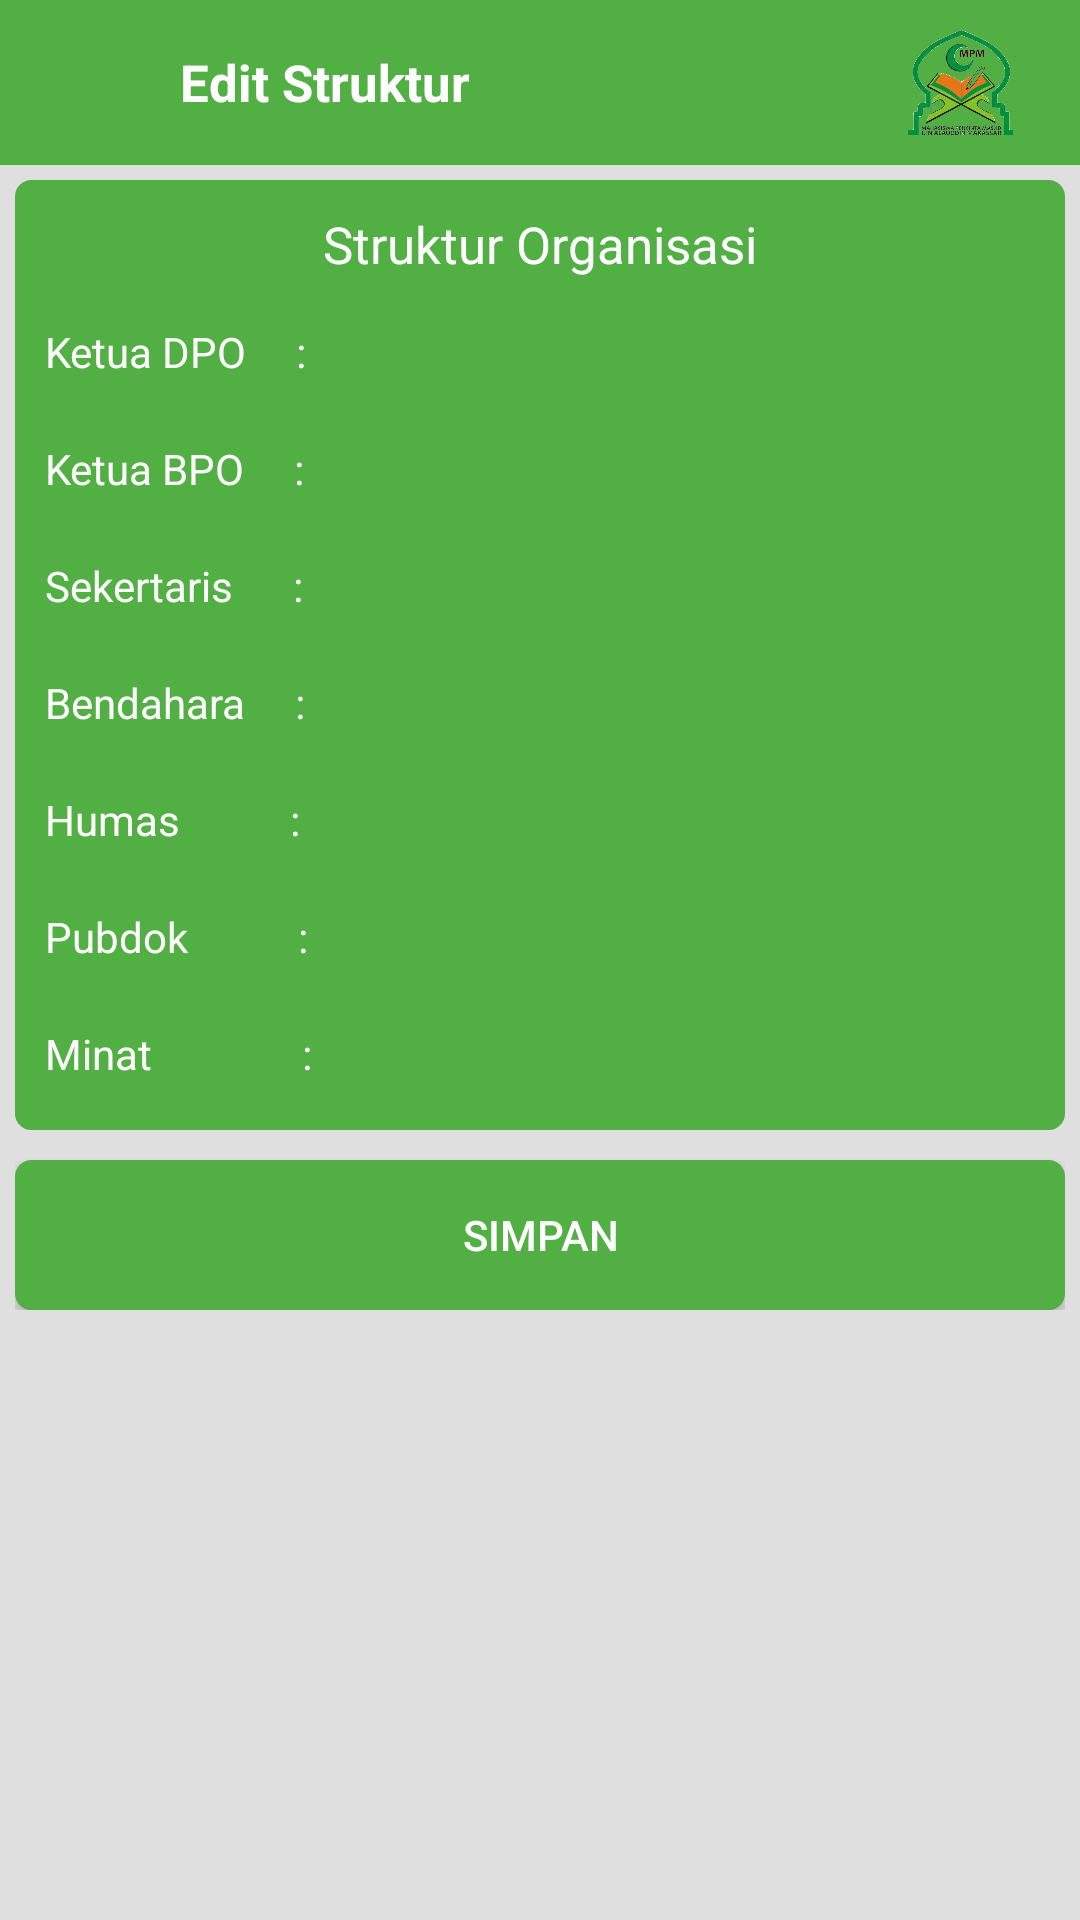

Layout XML and referenced resources for this Android screen:
<!-- AndroidManifest.xml: application theme AppTheme.NoActionBar -->
<!-- res/layout/activity_edit_struktur.xml -->
<?xml version="1.0" encoding="utf-8"?>
<RelativeLayout xmlns:n1="http://schemas.android.com/apk/res/android"
    n1:layout_width="fill_parent"
    n1:layout_height="fill_parent">

    <RelativeLayout
        n1:id="@+id/customToolbar"
        n1:layout_width="fill_parent"
        n1:layout_height="55.0dip"
        n1:background="@color/green1">

        <ImageView
            n1:id="@+id/back"
            n1:layout_width="25.0dip"
            n1:layout_height="30.0dip"
            n1:layout_centerVertical="true"
            n1:layout_marginLeft="10.0dip"
            n1:src="@drawable/ic_back_white" />

        <TextView
            n1:id="@+id/text_title_anggota"
            n1:layout_width="wrap_content"
            n1:layout_height="fill_parent"
            n1:layout_marginLeft="25.0dip"
            n1:layout_toRightOf="@+id/back"
            n1:gravity="center_vertical"
            n1:text="Edit Struktur"
            n1:textColor="@color/putih"
            n1:textSize="17.0sp"
            n1:textStyle="bold" />

        <ImageView
            n1:layout_width="@dimen/width70"
            n1:layout_height="wrap_content"
            n1:layout_alignParentRight="true"
            n1:layout_centerVertical="true"
            n1:layout_marginBottom="@dimen/margin_standard"
            n1:layout_marginRight="@dimen/margin_small"
            n1:layout_marginTop="@dimen/margin_standard"
            n1:src="@drawable/mpm" />
    </RelativeLayout>

    <ScrollView
        n1:layout_width="fill_parent"
        n1:layout_height="fill_parent"
        n1:layout_below="@+id/customToolbar"
        n1:background="@color/putihGelap1"
        n1:padding="@dimen/margin_small">

        <RelativeLayout
            n1:layout_width="fill_parent"
            n1:layout_height="fill_parent">

            <RelativeLayout
                n1:id="@+id/rl_struktur"
                n1:layout_width="fill_parent"
                n1:layout_height="fill_parent"
                n1:background="@drawable/border_rl_green"
                n1:padding="@dimen/margin_standard">

                <TextView
                    n1:id="@+id/text_title"
                    n1:layout_width="wrap_content"
                    n1:layout_height="wrap_content"
                    n1:layout_centerHorizontal="true"
                    n1:layout_marginBottom="@dimen/margin_standard"
                    n1:text="Struktur Organisasi"
                    n1:textColor="@color/putih"
                    n1:textSize="@dimen/title_font" />

                <TextView
                    n1:id="@+id/text_dpo"
                    n1:layout_width="wrap_content"
                    n1:layout_height="wrap_content"
                    n1:layout_below="@+id/text_title"
                    n1:layout_marginTop="@dimen/margin_small"
                    n1:text="Ketua DPO     : "
                    n1:textColor="@color/putih"
                    n1:textSize="@dimen/text_font" />

                <TextView
                    n1:id="@+id/text_bpo"
                    n1:layout_width="wrap_content"
                    n1:layout_height="wrap_content"
                    n1:layout_below="@+id/text_dpo"
                    n1:layout_marginTop="@dimen/margin_big"
                    n1:text="Ketua BPO     : "
                    n1:textColor="@color/putih"
                    n1:textSize="@dimen/text_font" />

                <TextView
                    n1:id="@+id/text_sekertaris"
                    n1:layout_width="wrap_content"
                    n1:layout_height="wrap_content"
                    n1:layout_below="@+id/text_bpo"
                    n1:layout_marginTop="@dimen/margin_big"
                    n1:text="Sekertaris      : "
                    n1:textColor="@color/putih"
                    n1:textSize="@dimen/text_font" />

                <TextView
                    n1:id="@+id/text_bendahara"
                    n1:layout_width="wrap_content"
                    n1:layout_height="wrap_content"
                    n1:layout_below="@+id/text_sekertaris"
                    n1:layout_marginTop="@dimen/margin_big"
                    n1:text="Bendahara     : "
                    n1:textColor="@color/putih"
                    n1:textSize="@dimen/text_font" />

                <TextView
                    n1:id="@+id/text_humas"
                    n1:layout_width="wrap_content"
                    n1:layout_height="wrap_content"
                    n1:layout_below="@+id/text_bendahara"
                    n1:layout_marginTop="@dimen/margin_big"
                    n1:text="Humas           : "
                    n1:textColor="@color/putih"
                    n1:textSize="@dimen/text_font" />
                <TextView
                    n1:id="@+id/text_pubdok"
                    n1:layout_width="wrap_content"
                    n1:layout_height="wrap_content"
                    n1:layout_below="@+id/text_humas"
                    n1:layout_marginTop="@dimen/margin_big"
                    n1:text="Pubdok           : "
                    n1:textColor="@color/putih"
                    n1:textSize="@dimen/text_font" />
                <TextView
                    n1:id="@+id/text_minat"
                    n1:layout_width="wrap_content"
                    n1:layout_height="wrap_content"
                    n1:layout_below="@+id/text_pubdok"
                    n1:layout_marginTop="@dimen/margin_big"
                    n1:text="Minat               : "
                    n1:textColor="@color/putih"
                    n1:textSize="@dimen/text_font" />

                <EditText
                    n1:id="@+id/spinner_dpo"
                    n1:layout_width="fill_parent"
                    n1:layout_height="30.0dip"
                    n1:layout_below="@+id/text_title"
                    n1:layout_toRightOf="@+id/text_dpo"
                    n1:background="@drawable/border_et_putih"
                    n1:textSize="@dimen/text_font"
                    n1:textColor="@color/hitamGray"
                    n1:inputType="textPersonName"
                    n1:padding="@dimen/margin_small"
                    />

                <EditText
                    n1:id="@+id/spinner_bpo"
                    n1:layout_width="fill_parent"
                    n1:layout_height="30.0dip"
                    n1:layout_below="@+id/text_dpo"
                    n1:layout_marginTop="@dimen/margin_standard_big"
                    n1:layout_toRightOf="@+id/text_bpo"
                    n1:background="@drawable/border_et_putih"
                    n1:textSize="@dimen/text_font"
                    n1:textColor="@color/hitamGray"
                    n1:inputType="textPersonName"
                    n1:padding="@dimen/margin_small"
                    />

                <EditText
                    n1:id="@+id/spinner_sekertaris"
                    n1:layout_width="fill_parent"
                    n1:layout_height="30.0dip"
                    n1:layout_below="@+id/text_bpo"
                    n1:layout_marginTop="@dimen/margin_standard_big"
                    n1:layout_toRightOf="@+id/text_sekertaris"
                    n1:background="@drawable/border_et_putih"
                    n1:textSize="@dimen/text_font"
                    n1:textColor="@color/hitamGray"
                    n1:inputType="textPersonName"
                    n1:padding="@dimen/margin_small"
                    />

                <EditText
                    n1:id="@+id/spinner_bendahara"
                    n1:layout_width="fill_parent"
                    n1:layout_height="30.0dip"
                    n1:layout_below="@+id/text_sekertaris"
                    n1:layout_marginTop="@dimen/margin_standard_big"
                    n1:layout_toRightOf="@+id/text_bendahara"
                    n1:background="@drawable/border_et_putih"
                    n1:textSize="@dimen/text_font"
                    n1:textColor="@color/hitamGray"
                    n1:inputType="textPersonName"
                    n1:padding="@dimen/margin_small"
                    />

                <EditText
                    n1:id="@+id/spinner_humas"
                    n1:layout_width="fill_parent"
                    n1:layout_height="30.0dip"
                    n1:layout_below="@+id/text_bendahara"
                    n1:layout_marginTop="@dimen/margin_standard_big"
                    n1:layout_toRightOf="@+id/text_humas"
                    n1:background="@drawable/border_et_putih"
                    n1:textSize="@dimen/text_font"
                    n1:textColor="@color/hitamGray"
                    n1:maxLines="3"
                    n1:inputType="textMultiLine"
                    n1:padding="@dimen/margin_small"
                    />
                <EditText
                    n1:id="@+id/spinner_pubdok"
                    n1:layout_width="fill_parent"
                    n1:layout_height="30.0dip"
                    n1:layout_below="@+id/text_humas"
                    n1:layout_marginTop="@dimen/margin_standard_big"
                    n1:layout_toRightOf="@+id/text_pubdok"
                    n1:background="@drawable/border_et_putih"
                    n1:textSize="@dimen/text_font"
                    n1:textColor="@color/hitamGray"
                    n1:maxLines="3"
                    n1:inputType="textMultiLine"
                    n1:padding="@dimen/margin_small"
                    />
                <EditText
                    n1:id="@+id/spinner_minat"
                    n1:layout_width="fill_parent"
                    n1:layout_height="30.0dip"
                    n1:layout_below="@+id/text_pubdok"
                    n1:layout_marginTop="@dimen/margin_standard_big"
                    n1:layout_toRightOf="@+id/text_minat"
                    n1:background="@drawable/border_et_putih"
                    n1:textSize="@dimen/text_font"
                    n1:textColor="@color/hitamGray"
                    n1:maxLines="3"
                    n1:inputType="textMultiLine"
                    n1:padding="@dimen/margin_small"
                    />
            </RelativeLayout>

            <Button
                n1:id="@+id/btn_simpan"
                n1:layout_width="fill_parent"
                n1:layout_height="50.0dip"
                n1:layout_below="@+id/rl_struktur"
                n1:layout_marginTop="@dimen/margin_standard"
                n1:background="@drawable/border_rl_green"
                n1:text="SIMPAN"
                n1:textColor="@color/putih"
                n1:textSize="@dimen/text_font" />
        </RelativeLayout>
    </ScrollView>
</RelativeLayout>
<!-- resources referenced by this layout -->
<resources>
  <color name="green1">#ff52af44</color>
  <color name="hitamGray">#ff393939</color>
  <color name="putih">#ffffffff</color>
  <color name="putihGelap1">#ffdfdfdf</color>
  <dimen name="margin_big">20.0dip</dimen>
  <dimen name="margin_small">5.0dip</dimen>
  <dimen name="margin_standard">10.0dip</dimen>
  <dimen name="margin_standard_big">15.0dip</dimen>
  <dimen name="text_font">14.0sp</dimen>
  <dimen name="title_font">17.0sp</dimen>
  <dimen name="width70">70.0dip</dimen>
  <!-- drawable border_rl_green (drawable) -->
  <?xml version="1.0" encoding="utf-8"?>
  <shape>
      <solid n1:color="@color/green1"
        xmlns:n1="http://schemas.android.com/apk/res/android" />
      <stroke n2:width="1.0dip" n2:color="@color/green1"
        xmlns:n2="http://schemas.android.com/apk/res/android" />
      <corners n3:radius="@dimen/margin_small"
        xmlns:n3="http://schemas.android.com/apk/res/android" />
  </shape>
  <!-- drawable mpm: png bitmap (drawable, 169679 bytes) -->
  <style name="AppTheme.NoActionBar">
          <item name="windowActionBar">false</item>
          <item name="windowNoTitle">true</item>
      </style>
</resources>
